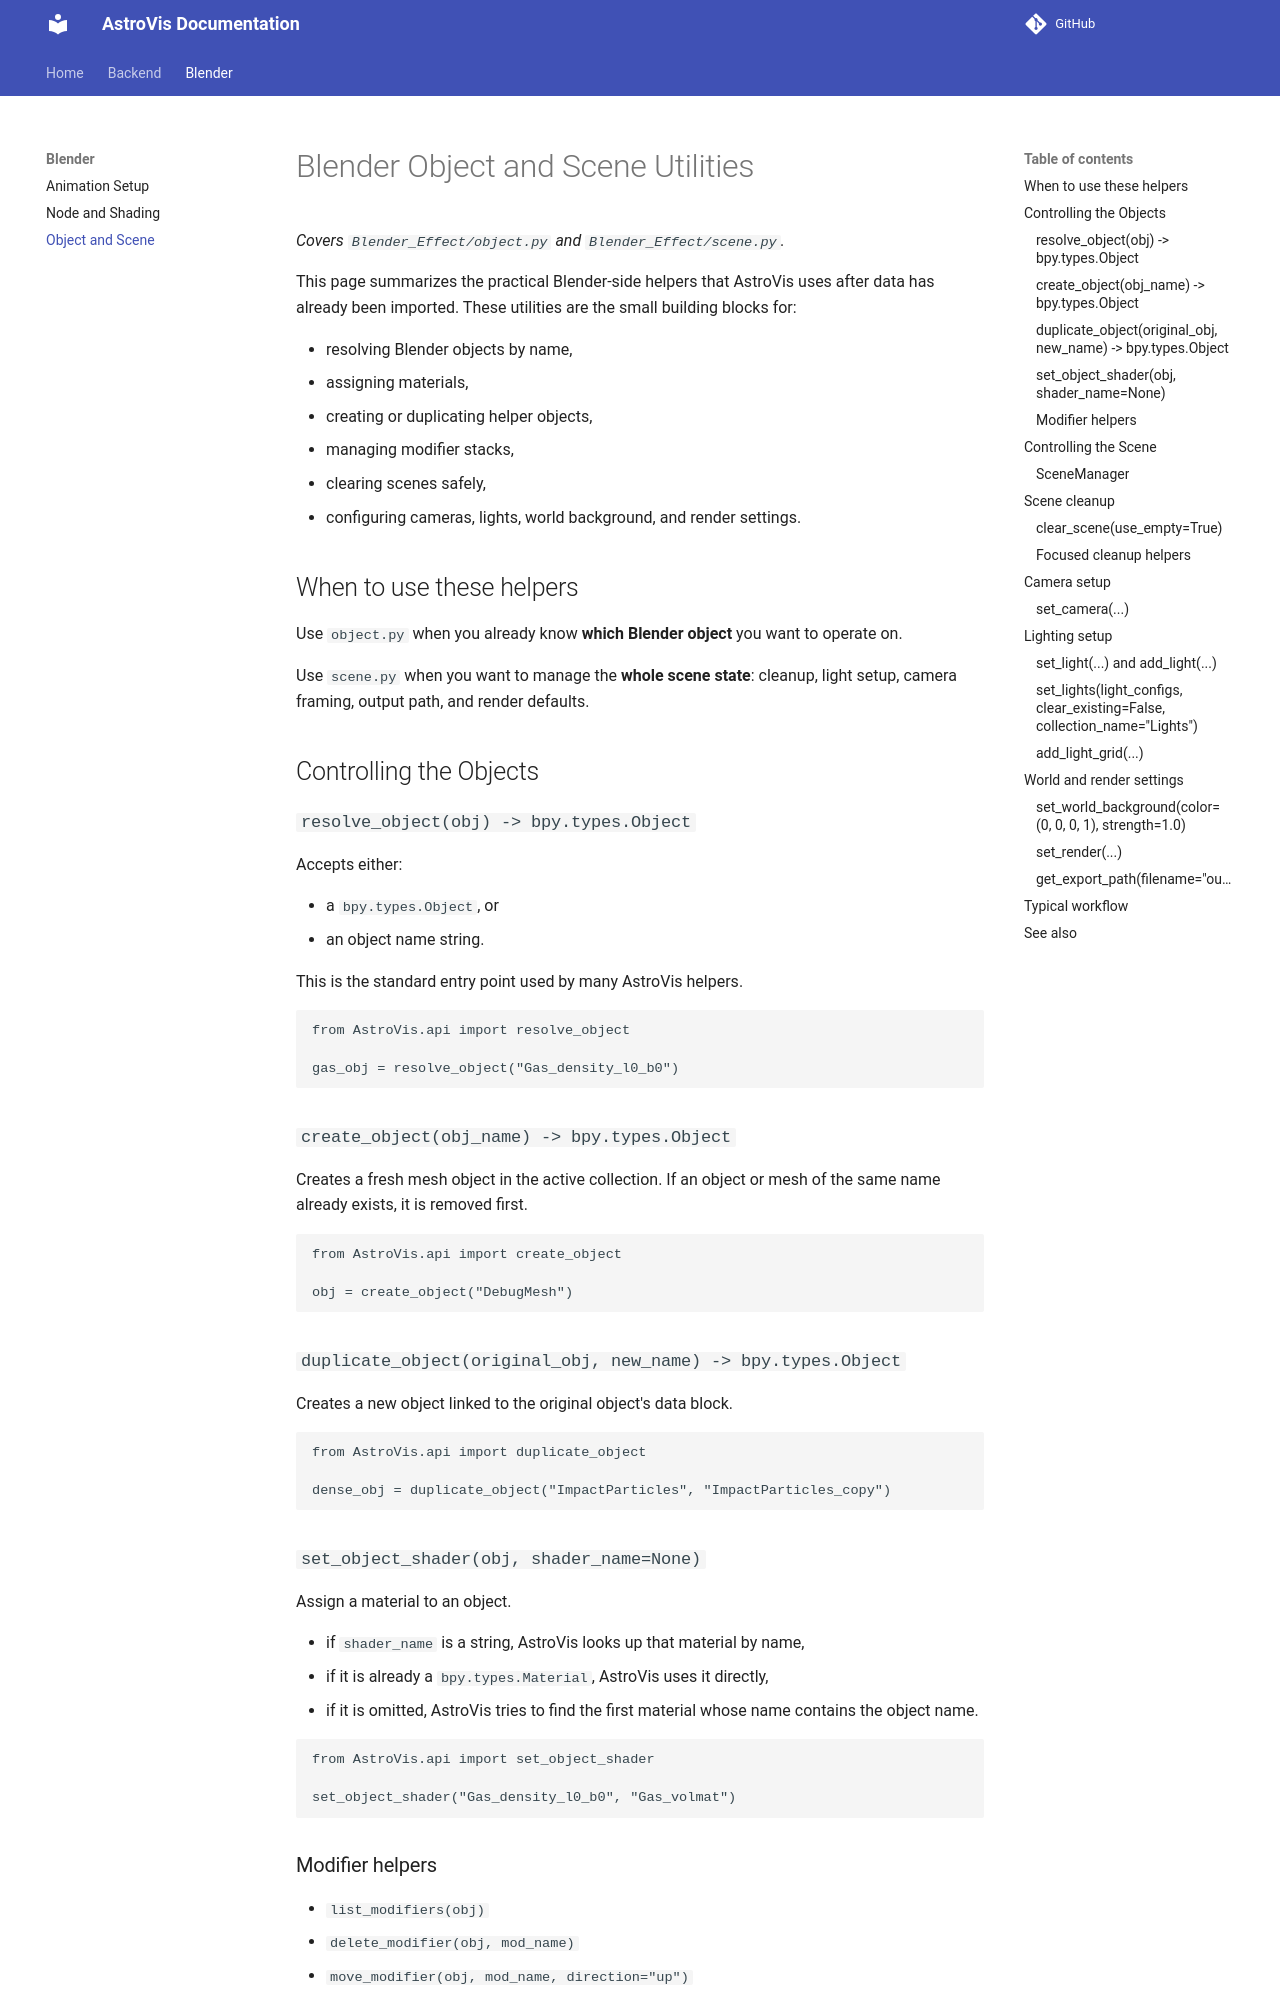

repository: Stanley-Lee-glitch/AstroVis · page: Blender/Object_and_scene/index.html · generator: mkdocs

# Blender Object and Scene Utilities

*Covers `Blender_Effect/object.py` and `Blender_Effect/scene.py`.*

This page summarizes the practical Blender-side helpers that AstroVis uses after data has already been imported. These utilities are the small building blocks for:

- resolving Blender objects by name,
- assigning materials,
- creating or duplicating helper objects,
- managing modifier stacks,
- clearing scenes safely,
- configuring cameras, lights, world background, and render settings.

## When to use these helpers

Use `object.py` when you already know **which Blender object** you want to operate on.

Use `scene.py` when you want to manage the **whole scene state**: cleanup, light setup, camera framing, output path, and render defaults.

## Controlling the Objects

### `resolve_object(obj) -> bpy.types.Object`

Accepts either:

- a `bpy.types.Object`, or
- an object name string.

This is the standard entry point used by many AstroVis helpers.

```python
from AstroVis.api import resolve_object

gas_obj = resolve_object("Gas_density_l0_b0")
```

### `create_object(obj_name) -> bpy.types.Object`

Creates a fresh mesh object in the active collection. If an object or mesh of the same name already exists, it is removed first.

```python
from AstroVis.api import create_object

obj = create_object("DebugMesh")
```

### `duplicate_object(original_obj, new_name) -> bpy.types.Object`

Creates a new object linked to the original object's data block.

```python
from AstroVis.api import duplicate_object

dense_obj = duplicate_object("ImpactParticles", "ImpactParticles_copy")
```

### `set_object_shader(obj, shader_name=None)`

Assign a material to an object.

- if `shader_name` is a string, AstroVis looks up that material by name,
- if it is already a `bpy.types.Material`, AstroVis uses it directly,
- if it is omitted, AstroVis tries to find the first material whose name contains the object name.

```python
from AstroVis.api import set_object_shader

set_object_shader("Gas_density_l0_b0", "Gas_volmat")
```
